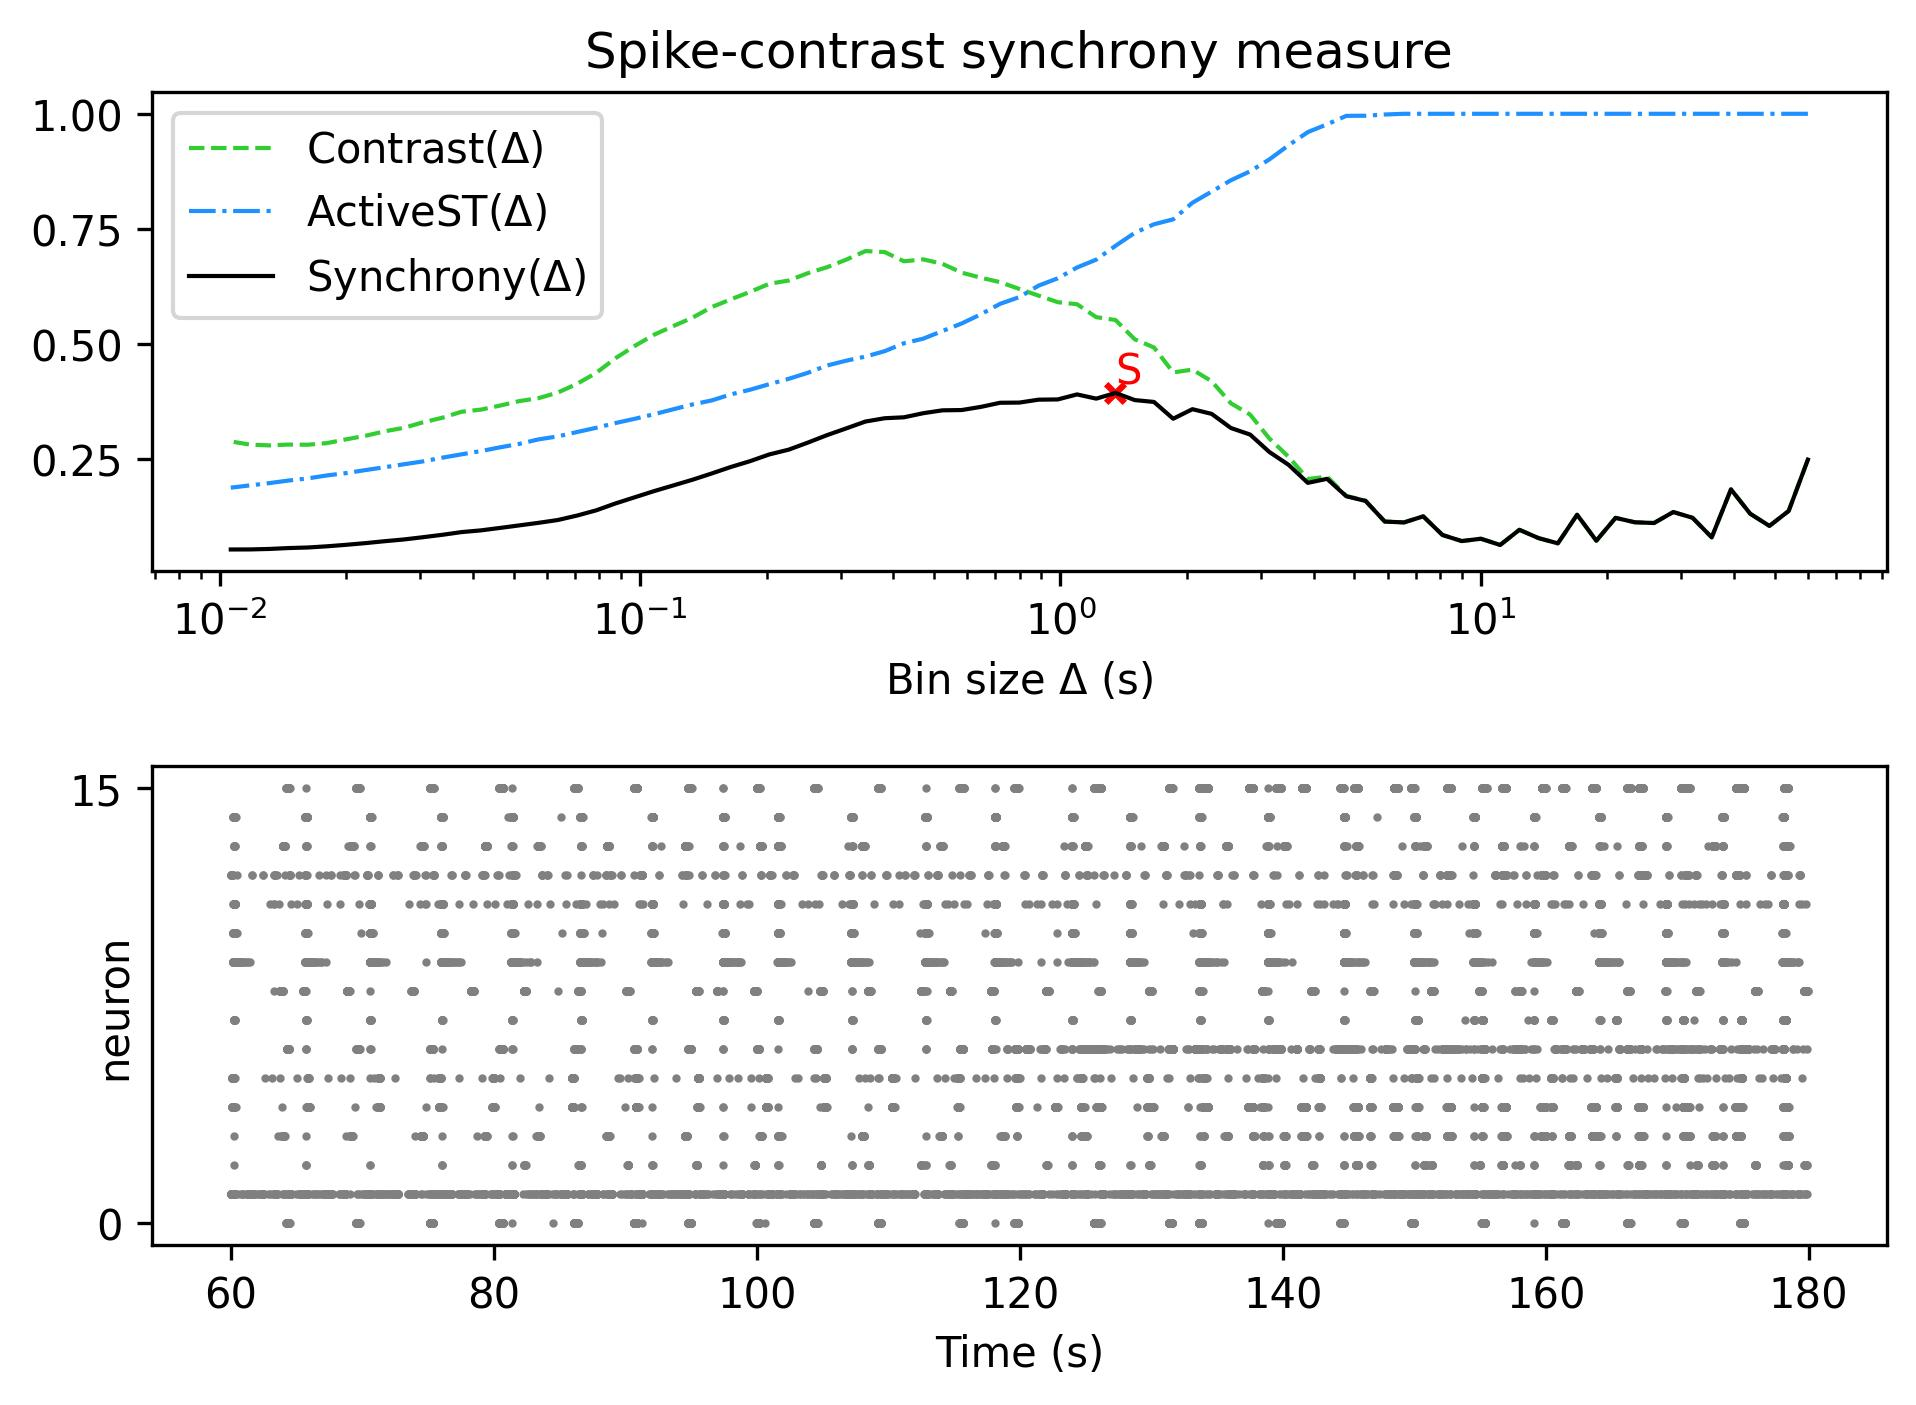

Source data for this figure (header and first rows):
, Spike-contrast (60.0 s), Spike-contrast (54.0 s), Spike-contrast (48.6 s), Spike-contrast (43.74 s), Spike-contrast (39.366 s), Spike-contrast (35.429 s), Spike-contrast (31.886 s), Spike-contrast (28.698 s), Spike-contrast (25.828 s), Spike-contrast (23.245 s), Spike-contrast (20.921 s), Spike-contrast (18.829 s), Spike-contrast (16.946 s), Spike-contrast (15.251 s), Spike-contrast (13.726 s), Spike-contrast (12.353 s), Spike-contrast (11.118 s), Spike-contrast (10.006 s), Spike-contrast (9.006 s), Spike-contrast (8.105 s), Spike-contrast (7.295 s), Spike-contrast (6.565 s), Spike-contrast (5.909 s)
0, 0.2495, 0.1381, 0.1056, 0.1321, 0.185, 0.08083, 0.1234, 0.1358, 0.1119, 0.1135, 0.1231, 0.07353, 0.1299, 0.06782, 0.07912, 0.09721, 0.0643, 0.07784, 0.07278, 0.08599, 0.1264, 0.1132, 0.1151
